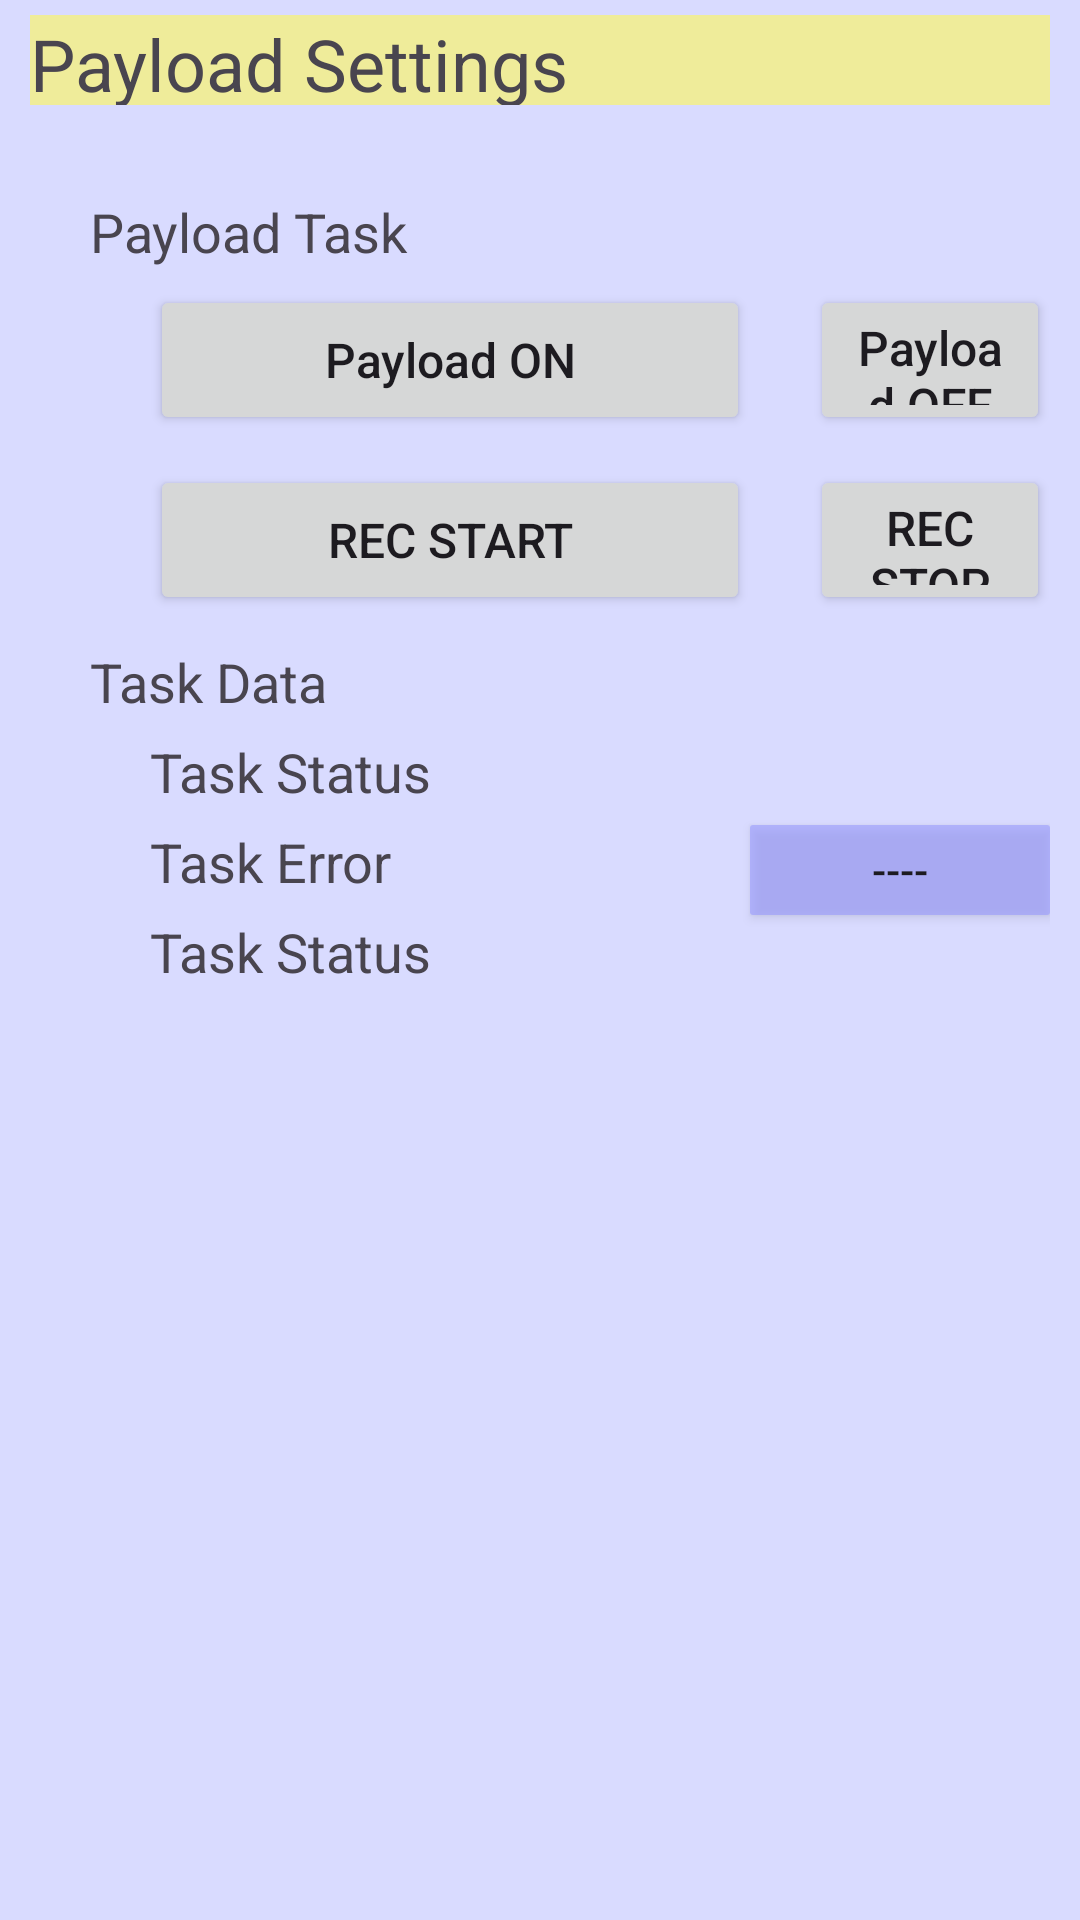

Reconstruct the res/layout file that produces this screen, plus the resources it refers to.
<!-- AndroidManifest.xml: application theme Theme.Auvterminal -->
<!-- res/layout/subpayload.xml -->
<?xml version="1.0" encoding="utf-8"?>
<RelativeLayout xmlns:android="http://schemas.android.com/apk/res/android"
    android:layout_width="match_parent"
    android:layout_height="match_parent"
    android:textSize="24.0sp"
    android:paddingLeft="10dp"
    android:paddingRight="10dp"
    android:paddingTop="5dp"
    android:paddingBottom="10dp"
    xmlns:tools="http://schemas.android.com/tools"
    tools:context=".subpayload"
    android:background="#ffd9dbff">
    

    <TextView
        android:layout_width="940dip"
        android:layout_height="30dip"
        android:text="Payload Settings"
        android:id="@+id/pld_tvSettingTitle"
        android:textSize="24dp"
        android:background="#99fff957"
        android:layout_marginLeft="0dp" />


    <TextView
        android:layout_width="300dip"
        android:layout_height="wrap_content"
        android:textAppearance="?android:attr/textAppearanceMedium"
        android:text="Payload Task"
        android:id="@+id/pld_tvPayA"
        android:layout_below="@+id/pld_tvSettingTitle"
        android:layout_marginTop="30dp"
        android:layout_marginLeft="20dp"
        />

    <Button
        android:layout_width="200dip"
        android:layout_height="50dip"
        android:text="Payload ON"
        android:id="@+id/pld_btPayloadOn"
        android:layout_below="@+id/pld_tvSettingTitle"
        android:textAllCaps="false"
        android:textSize="16sp"
        android:layout_marginTop="60dp"
        android:layout_marginLeft="40dp"
        />

    <Button
        android:layout_width="200dip"
        android:layout_height="50dip"
        android:text="Payload OFF"
        android:id="@+id/pld_btPayloadOff"
        android:layout_below="@+id/pld_tvSettingTitle"
        android:textAllCaps="false"
        android:textSize="16sp"
        android:layout_marginTop="60dp"
        android:layout_marginLeft="260dp"
        />



    <Button
        android:layout_width="200dip"
        android:layout_height="50dip"
        android:text="REC START"
        android:id="@+id/pld_btPayloadRecStart"
        android:layout_below="@+id/pld_tvSettingTitle"
        android:textAllCaps="false"
        android:textSize="16sp"
        android:layout_marginTop="120dp"
        android:layout_marginLeft="40dp"
        />

    <Button
        android:layout_width="200dip"
        android:layout_height="50dip"
        android:text="REC STOP"
        android:id="@+id/pld_btPayloadRecStop"
        android:layout_below="@+id/pld_tvSettingTitle"
        android:textAllCaps="false"
        android:textSize="16sp"
        android:layout_marginTop="120dp"
        android:layout_marginLeft="260dp"
        />

    <Button
        android:layout_width="200dip"
        android:layout_height="50dip"
        android:text="CALB START"
        android:id="@+id/pld_btPayloadCalbStart"
        android:layout_below="@+id/pld_tvSettingTitle"
        android:textAllCaps="false"
        android:textSize="16sp"
        android:layout_marginTop="120dp"
        android:layout_marginLeft="480dp"
        />

    <Button
        android:layout_width="200dip"
        android:layout_height="50dip"
        android:text="CALB STOP"
        android:id="@+id/pld_btPayloadCalbStop"
        android:layout_below="@+id/pld_tvSettingTitle"
        android:textAllCaps="false"
        android:textSize="16sp"
        android:layout_marginTop="120dp"
        android:layout_marginLeft="700dp"
        />





    <TextView
        android:layout_width="300dip"
        android:layout_height="wrap_content"
        android:textAppearance="?android:attr/textAppearanceMedium"
        android:text="Task Data"
        android:layout_below="@+id/pld_tvSettingTitle"
        android:layout_marginTop="180dp"
        android:layout_marginLeft="20dp"
        />


    <TextView
        android:layout_width="200dip"
        android:layout_height="wrap_content"
        android:textAppearance="?android:attr/textAppearanceMedium"
        android:text="Task Status"
			android:background="@drawable/border"
        android:layout_below="@+id/pld_tvSettingTitle"
        android:layout_marginTop="210dp"
        android:layout_marginLeft="40dp"
        />

    <TextView
        android:layout_width="100dip"
        android:layout_height="wrap_content"
        android:textAppearance="?android:attr/textAppearanceMedium"
        android:text=""
			android:background="@drawable/border"
        android:id="@+id/pld_tvPldTaskStatus"
        android:layout_below="@+id/pld_tvSettingTitle"
        android:layout_marginTop="210dp"
        android:layout_marginLeft="240dp"
        />


    <TextView
        android:layout_width="200dip"
        android:layout_height="wrap_content"
        android:textAppearance="?android:attr/textAppearanceMedium"
        android:text="Task Error"
			android:background="@drawable/border"
        android:layout_below="@+id/pld_tvSettingTitle"
        android:layout_marginTop="240dp"
        android:layout_marginLeft="40dp"
        />

    <Button
        android:layout_width="100dip"
        android:layout_height="30dip"
        android:textSize="14.0sp"
        android:background="@drawable/button_r"
        android:text="----"
        android:id="@+id/pld_btPldTaskError"
        android:layout_below="@+id/pld_tvSettingTitle"
        android:textAllCaps="false"
        android:layout_marginTop="240dp"
        android:layout_marginLeft="240dp"
        />


    <TextView
        android:layout_width="200dip"
        android:layout_height="wrap_content"
        android:textAppearance="?android:attr/textAppearanceMedium"
        android:text="Task Status"
			android:background="@drawable/border"
        android:layout_below="@+id/pld_tvSettingTitle"
        android:layout_marginTop="270dp"
        android:layout_marginLeft="40dp"
        />
    <TextView
        android:layout_width="400dip"
        android:layout_height="wrap_content"
        android:textAppearance="?android:attr/textAppearanceMedium"
        android:text=""
			android:background="@drawable/border"
        android:id="@+id/pld_tvPldStatus"
        android:layout_below="@+id/pld_tvSettingTitle"
        android:layout_marginTop="270dp"
        android:layout_marginLeft="240dp"
        />



    <Button
        android:layout_width="200dip"
        android:layout_height="50dip"
        android:text="Ready Mark"
        android:id="@+id/pld_btPayloadCheck"
        android:textAllCaps="false"
        android:textSize="16sp"
        android:layout_marginTop="640dp"
        android:layout_marginLeft="20dp"

        />

</RelativeLayout>
<!-- resources referenced by this layout -->
<resources>
  <!-- drawable border (mipmap-anydpi) -->
  <shape xmlns:android="http://schemas.android.com/apk/res/android">  
      <stroke android:width="3px" android:color="#C0C0C0" />  
      <padding android:left="2px" android:top="2px"  
              android:right="2px" android:bottom="2px" />  
              <solid android:color="#FFFFFF"/>
      <corners android:radius="2px" />  
  </shape>
  <!-- drawable button_r (drawable) -->
  <?xml version="1.0" encoding="utf-8"?>
  <shape xmlns:android="http://schemas.android.com/apk/res/android"
  android:shape="rectangle">
  <padding android:left="0dp"
  android:top="0dp"
  android:right="0dp"
  android:bottom="0dp" />
  <solid android:color="#999A9CFF"/>
  <corners android:radius="1dp" />
  </shape>
  <style name="Theme.Auvterminal" parent="Base.Theme.Auvterminal" />
  <style name="Base.Theme.Auvterminal" parent="Theme.Material3.Light">
          
          
      </style>
</resources>
